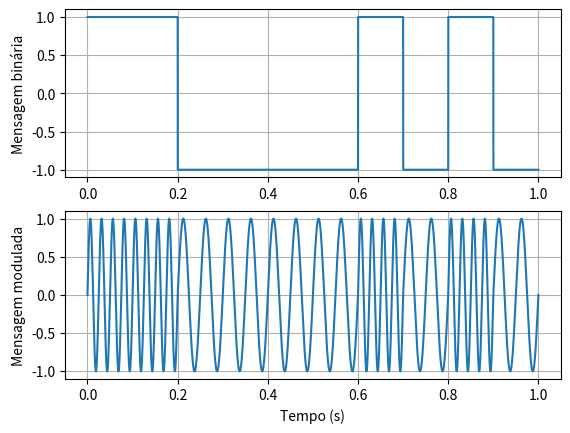

The matplotlib source for this figure:
'''
    Script for FSK modulation
        Frequêncy modulation based on digital or binary information

'''

import numpy as np
import matplotlib.pyplot as plt

def stringToBits(string: str)->np.array:
    narray = np.array(list(map(ord,string)),dtype="uint8") # Transforma a string num array de uint8
    return np.unpackbits(narray) # converte todos os bytes em bits (array de 1's e 0's)

def randomBitArray(n):
    return np.random.randint(0,2,n)

def bitsToWave(bits, Fs=44100, baud=10):
    sample_bit = int(Fs/baud)
    wave = np.repeat(bits, sample_bit)
    wave = 2.0 * wave - 1.0
    return wave

def FSKMod(bitwave, Fs = 44100, f0 = 1500.0, df = 500.0):
    time_end = len(bitwave)/Fs
    t = np.linspace(0.0, time_end, len(bitwave))
    fsk = np.sin(2.0*np.pi*(f0 + df*bitwave)*t)
    return [t, fsk]

bits = randomBitArray(10)
mb = bitsToWave(bits)
t, x = FSKMod(mb, f0=30.0, df=10.0)

## Plotting Data ##
ax_bit = plt.subplot(211)
ax_bit.plot(t, mb)
ax_bit.set_ylabel('Mensagem binária')
ax_bit.grid(True)

ax_mod = plt.subplot(212)
ax_mod.plot(t, x)
ax_mod.set_ylabel('Mensagem modulada')
ax_mod.set_xlabel('Tempo (s)')
ax_mod.grid(True)

plt.show()
